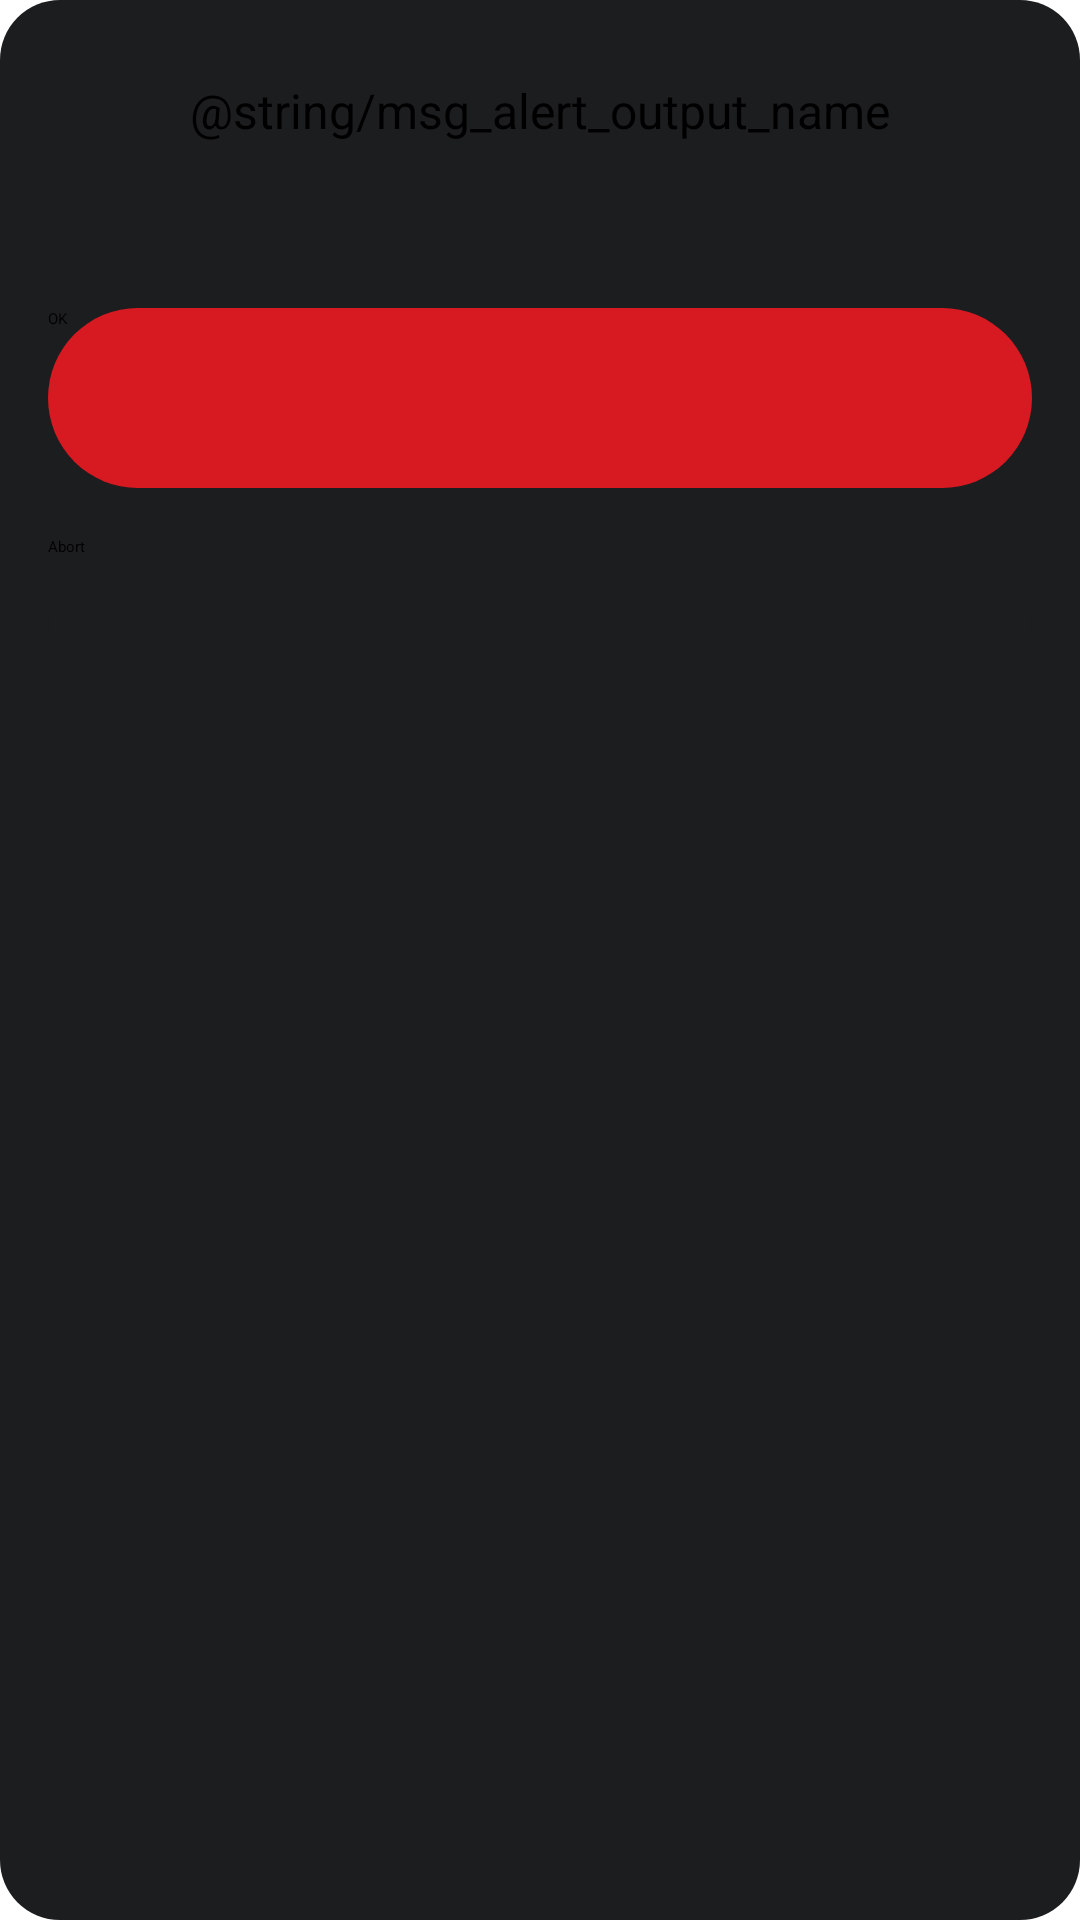

Write the Android layout XML for this screen, with the resource values it uses.
<!-- AndroidManifest.xml: application theme Theme.Glyphify -->
<!-- res/layout/dialog_output_name.xml -->
<?xml version="1.0" encoding="utf-8"?>
<LinearLayout xmlns:android="http://schemas.android.com/apk/res/android"
    android:layout_width="wrap_content"
    android:layout_height="wrap_content"
    android:orientation="vertical"
    android:padding="16dp"
    android:background="@drawable/rounded_dialog">

    <TextView
        android:id="@+id/message_textView"
        android:layout_marginTop="10dp"
        android:layout_width="match_parent"
        android:layout_height="wrap_content"
        android:gravity="center_horizontal"
        android:textSize="16dp"
        android:text="@string/msg_alert_output_name" />

    <EditText
        android:id="@+id/editText"
        android:backgroundTint="@color/grey"
        android:textCursorDrawable="@null"
        android:textColor="@color/white"
        android:layout_marginTop="16dp"
        android:layout_marginBottom="16dp"
        android:layout_width="match_parent"
        android:layout_height="wrap_content"
        android:digits="abcdefghijklmnopqrstuvwxyzABCDEFGHIJKLMNOPQRSTUVWXYZ1234567890_-" />

    <Button
        android:id="@+id/positiveButton"
        android:layout_width="match_parent"
        android:layout_height="60dp"
        android:layout_marginTop="16dp"
        android:background="@drawable/rounded_button_red"
        android:backgroundTint="@null"
        android:text="@string/alert_posbtn" />

    <Button
        android:id="@+id/negativeButton"
        android:layout_width="match_parent"
        android:layout_height="60dp"
        android:layout_marginTop="16dp"
        android:background="@drawable/rounded_button_gray"
        android:backgroundTint="@null"
        android:stateListAnimator="@null"
        android:text="@string/alert_negbtn" />

</LinearLayout>
<!-- resources referenced by this layout -->
<resources>
  <color name="grey">#808080 </color>
  <color name="white">#FFFFFFFF</color>
  <!-- drawable rounded_button_gray (drawable) -->
  <?xml version="1.0" encoding="utf-8"?>
  <shape xmlns:android="http://schemas.android.com/apk/res/android">
      <solid android:color="@color/black_russian"/>
      <corners android:radius="50dp"/>
  </shape>
  <!-- drawable rounded_button_red (drawable) -->
  <?xml version="1.0" encoding="utf-8"?>
  <shape xmlns:android="http://schemas.android.com/apk/res/android">
      <solid android:color="@color/red"/>
      <corners android:radius="50dp"/>
  </shape>
  <!-- drawable rounded_dialog (drawable) -->
  <?xml version="1.0" encoding="utf-8"?>
  <shape xmlns:android="http://schemas.android.com/apk/res/android">
      <solid android:color="@color/black_russian" />
      <corners android:radius="20dp" />
  </shape>
  <string name="alert_negbtn">Abort</string>
  <string name="alert_posbtn">OK</string>
  <style name="Theme.Glyphify" parent="Theme.MaterialComponents.DayNight.NoActionBar">
          
          <item name="colorPrimary">@color/black</item>
          <item name="colorPrimaryVariant">@color/black_russian</item>
          <item name="colorOnPrimary">@color/white</item>
          
          <item name="colorSecondary">@color/white</item>
          <item name="colorSecondaryVariant">@color/white</item>
          <item name="colorOnSecondary">@color/white</item>
          
          <item name="android:statusBarColor">@color/black</item>
          
          <item name="android:windowBackground">@color/black</item>
          <item name="android:colorBackground">@color/black_russian</item>
          <item name="colorSurface">@color/black</item>
          <item name="colorOnSurface">@color/white</item>
          <item name="android:textColor">@color/white</item>
      </style>
  <color name="black_russian">#1C1D1F</color>
  <color name="red">#D71A21</color>
  <color name="black">#000000</color>
</resources>
